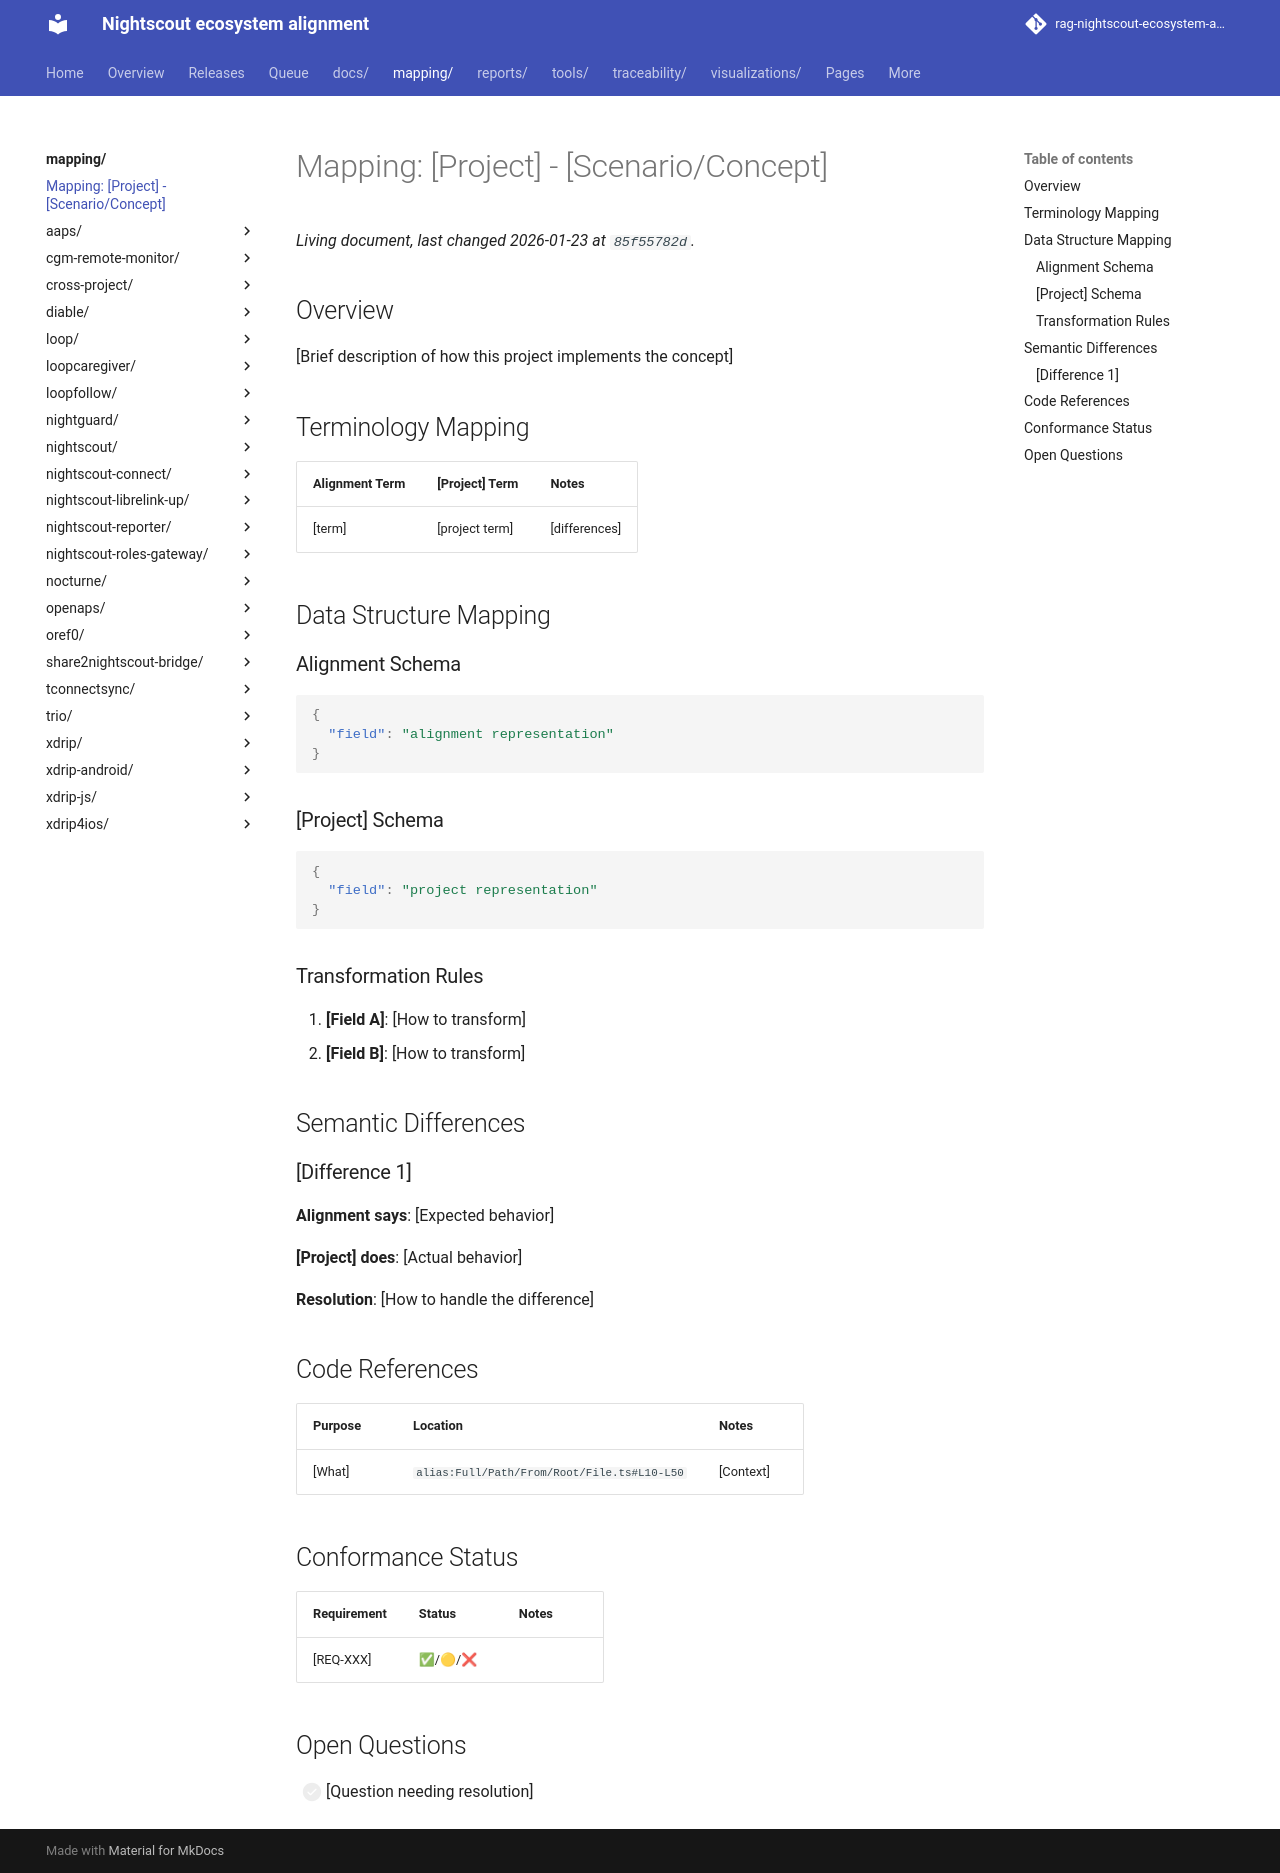

repository: bewest/rag-nightscout-ecosystem-alignment · page: mapping/_template.html · generator: mkdocs

# Mapping: [Project] - [Scenario/Concept]

## Overview

[Brief description of how this project implements the concept]

## Terminology Mapping

| Alignment Term | [Project] Term | Notes |
|----------------|----------------|-------|
| [term] | [project term] | [differences] |

## Data Structure Mapping

### Alignment Schema

```json
{
  "field": "alignment representation"
}
```

### [Project] Schema

```json
{
  "field": "project representation"
}
```

### Transformation Rules

1. **[Field A]**: [How to transform]
2. **[Field B]**: [How to transform]

## Semantic Differences

### [Difference 1]

**Alignment says**: [Expected behavior]

**[Project] does**: [Actual behavior]

**Resolution**: [How to handle the difference]

## Code References

| Purpose | Location | Notes |
|---------|----------|-------|
| [What] | `alias:Full/Path/From/Root/File.ts#L10-L50` | [Context] |

## Conformance Status

| Requirement | Status | Notes |
|-------------|--------|-------|
| [REQ-XXX] | ✅/🟡/❌ | |

## Open Questions

- [ ] [Question needing resolution]
